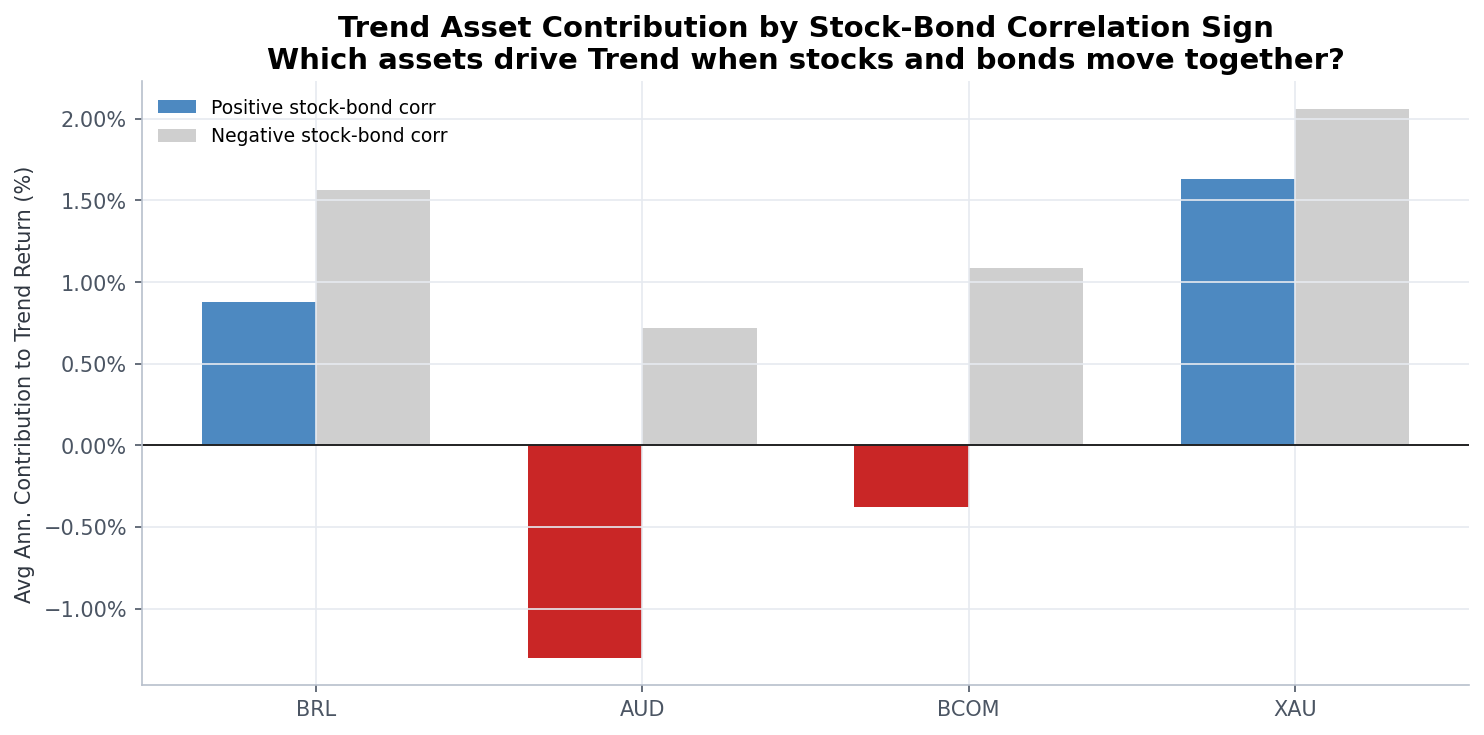

Values plotted in this chart, from the file beside it:
Asset, Positive corr, Negative corr
BRL, 0.8766, 1.561
AUD, -1.302, 0.7184
BCOM, -0.3753, 1.084
XAU, 1.631, 2.06
